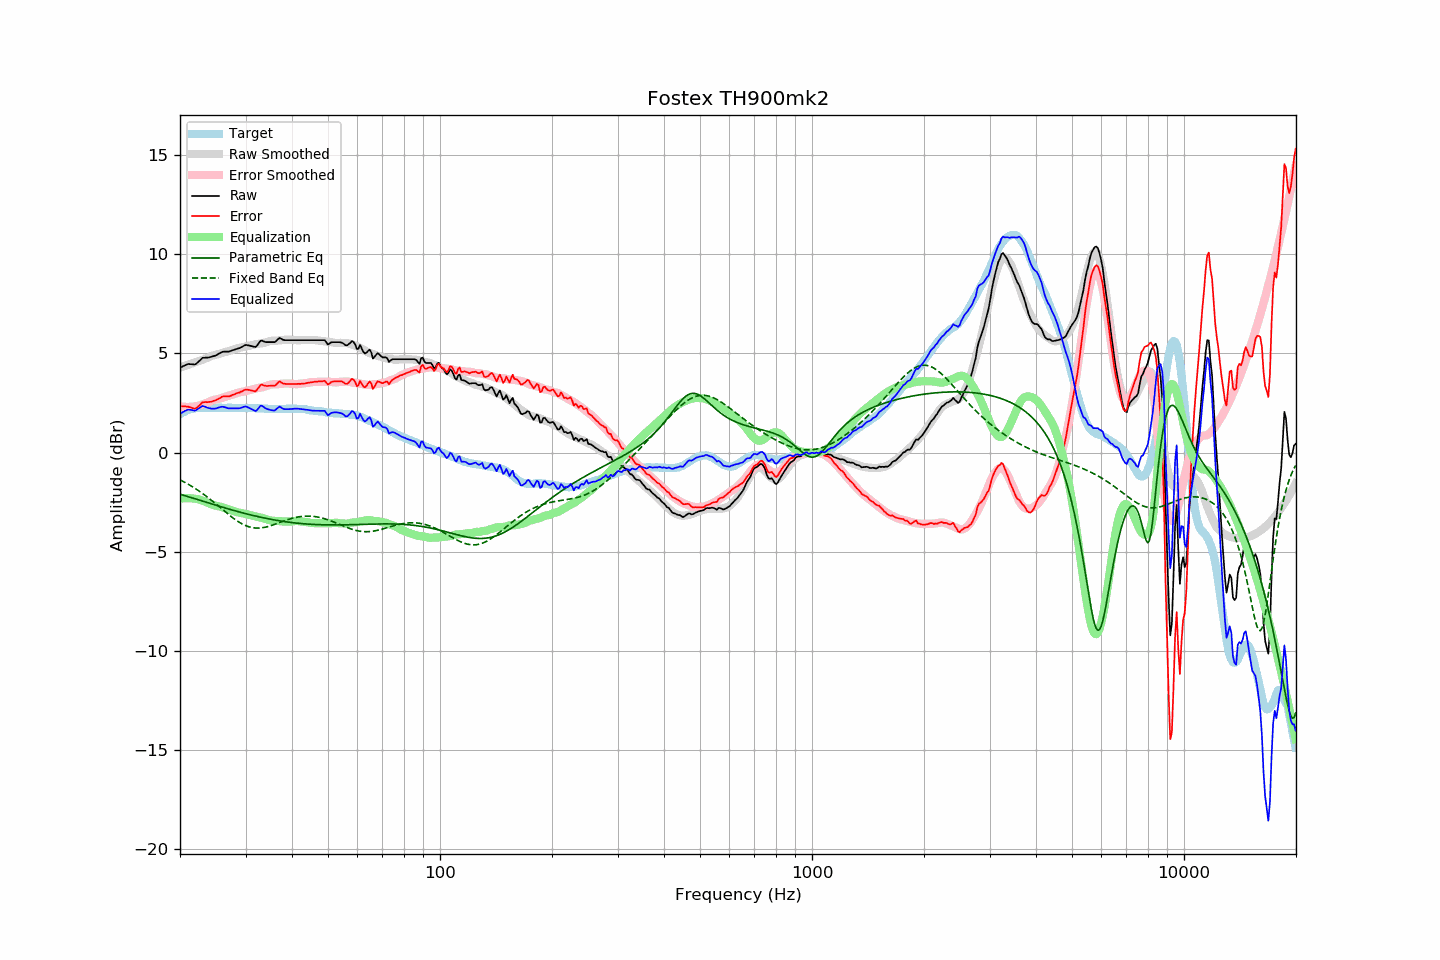

Values plotted in this chart, from the file beside it:
frequency, raw, error, smoothed, error_smoothed, equalization, parametric_eq, fixed_band_eq, equalized_raw, equalized_smoothed, target
20.00, 4.27, 2.34, 4.29, 2.32, -2.32, -2.10, -1.38, 1.95, 1.96, 1.93
20.20, 4.31, 2.33, 4.31, 2.31, -2.31, -2.12, -1.42, 2.00, 2.00, 1.98
20.40, 4.36, 2.32, 4.34, 2.31, -2.31, -2.15, -1.46, 2.05, 2.03, 2.03
20.61, 4.39, 2.33, 4.37, 2.30, -2.30, -2.17, -1.50, 2.09, 2.07, 2.06
20.81, 4.43, 2.31, 4.39, 2.30, -2.30, -2.20, -1.55, 2.13, 2.10, 2.11
21.02, 4.46, 2.31, 4.42, 2.30, -2.30, -2.22, -1.59, 2.17, 2.12, 2.15
21.23, 4.45, 2.28, 4.45, 2.30, -2.30, -2.25, -1.64, 2.16, 2.15, 2.17
21.44, 4.45, 2.26, 4.48, 2.30, -2.30, -2.27, -1.69, 2.15, 2.17, 2.19
21.66, 4.44, 2.23, 4.50, 2.31, -2.31, -2.30, -1.74, 2.13, 2.19, 2.21
21.87, 4.44, 2.21, 4.53, 2.32, -2.32, -2.32, -1.79, 2.11, 2.21, 2.22
22.09, 4.47, 2.23, 4.56, 2.33, -2.33, -2.35, -1.84, 2.13, 2.23, 2.24
22.31, 4.55, 2.30, 4.59, 2.35, -2.35, -2.37, -1.89, 2.20, 2.24, 2.25
22.54, 4.61, 2.36, 4.62, 2.37, -2.37, -2.40, -1.95, 2.24, 2.25, 2.25
22.76, 4.70, 2.45, 4.65, 2.40, -2.40, -2.42, -2.00, 2.30, 2.25, 2.25
22.99, 4.77, 2.54, 4.68, 2.42, -2.42, -2.45, -2.06, 2.35, 2.25, 2.24
23.22, 4.77, 2.54, 4.71, 2.45, -2.45, -2.47, -2.12, 2.32, 2.25, 2.24
23.45, 4.78, 2.55, 4.74, 2.49, -2.49, -2.50, -2.18, 2.30, 2.25, 2.24
23.69, 4.78, 2.54, 4.78, 2.52, -2.52, -2.52, -2.24, 2.26, 2.25, 2.25
23.92, 4.79, 2.55, 4.81, 2.56, -2.56, -2.55, -2.31, 2.24, 2.25, 2.25
24.16, 4.81, 2.56, 4.85, 2.59, -2.59, -2.57, -2.37, 2.22, 2.25, 2.26
24.40, 4.84, 2.57, 4.88, 2.62, -2.62, -2.60, -2.43, 2.21, 2.25, 2.27
24.65, 4.86, 2.61, 4.90, 2.65, -2.65, -2.62, -2.50, 2.21, 2.25, 2.26
24.89, 4.89, 2.63, 4.92, 2.67, -2.67, -2.65, -2.57, 2.22, 2.26, 2.26
25.14, 4.93, 2.67, 4.94, 2.69, -2.69, -2.67, -2.63, 2.24, 2.26, 2.25
25.39, 4.98, 2.71, 4.96, 2.70, -2.70, -2.70, -2.70, 2.27, 2.26, 2.26
25.65, 5.01, 2.75, 4.99, 2.73, -2.73, -2.72, -2.77, 2.29, 2.26, 2.26
25.91, 5.06, 2.81, 5.01, 2.75, -2.75, -2.75, -2.84, 2.31, 2.26, 2.25
26.16, 5.08, 2.83, 5.04, 2.78, -2.78, -2.77, -2.91, 2.31, 2.26, 2.25
26.43, 5.08, 2.83, 5.06, 2.81, -2.81, -2.79, -2.97, 2.28, 2.26, 2.25
26.69, 5.08, 2.83, 5.08, 2.83, -2.83, -2.82, -3.04, 2.25, 2.25, 2.25
26.96, 5.08, 2.82, 5.11, 2.85, -2.85, -2.84, -3.11, 2.23, 2.25, 2.26
27.23, 5.10, 2.84, 5.13, 2.88, -2.88, -2.86, -3.17, 2.22, 2.25, 2.26
27.50, 5.13, 2.88, 5.16, 2.91, -2.91, -2.89, -3.24, 2.23, 2.25, 2.26
27.77, 5.16, 2.92, 5.18, 2.93, -2.93, -2.91, -3.30, 2.23, 2.25, 2.25
28.05, 5.18, 2.94, 5.21, 2.96, -2.96, -2.93, -3.36, 2.22, 2.25, 2.25
28.33, 5.21, 2.98, 5.24, 2.99, -2.99, -2.95, -3.42, 2.23, 2.25, 2.24
28.62, 5.24, 3.01, 5.26, 3.01, -3.01, -2.98, -3.47, 2.23, 2.25, 2.24
28.90, 5.26, 3.02, 5.28, 3.03, -3.03, -3.00, -3.52, 2.23, 2.25, 2.25
29.19, 5.30, 3.07, 5.30, 3.05, -3.05, -3.02, -3.57, 2.25, 2.24, 2.23
29.48, 5.35, 3.09, 5.31, 3.06, -3.06, -3.04, -3.61, 2.28, 2.24, 2.25
29.78, 5.39, 3.15, 5.32, 3.08, -3.08, -3.06, -3.65, 2.32, 2.24, 2.24
30.08, 5.42, 3.17, 5.34, 3.10, -3.10, -3.08, -3.69, 2.33, 2.24, 2.25
30.38, 5.40, 3.16, 5.36, 3.12, -3.12, -3.10, -3.72, 2.29, 2.24, 2.24
30.68, 5.39, 3.16, 5.38, 3.14, -3.14, -3.12, -3.74, 2.25, 2.24, 2.24
30.99, 5.37, 3.14, 5.40, 3.16, -3.16, -3.14, -3.77, 2.21, 2.24, 2.24
31.30, 5.35, 3.12, 5.42, 3.18, -3.18, -3.16, -3.78, 2.17, 2.24, 2.24
31.61, 5.33, 3.10, 5.44, 3.21, -3.21, -3.18, -3.80, 2.13, 2.24, 2.24
31.93, 5.31, 3.08, 5.46, 3.23, -3.23, -3.20, -3.80, 2.09, 2.23, 2.23
32.24, 5.40, 3.17, 5.48, 3.25, -3.25, -3.22, -3.81, 2.15, 2.23, 2.22
32.57, 5.51, 3.28, 5.49, 3.26, -3.26, -3.24, -3.81, 2.25, 2.23, 2.23
32.89, 5.62, 3.39, 5.50, 3.27, -3.27, -3.26, -3.80, 2.35, 2.22, 2.23
33.22, 5.64, 3.43, 5.51, 3.29, -3.29, -3.27, -3.79, 2.36, 2.22, 2.22
33.55, 5.60, 3.39, 5.52, 3.31, -3.31, -3.29, -3.78, 2.30, 2.21, 2.22
33.89, 5.57, 3.37, 5.55, 3.34, -3.34, -3.31, -3.76, 2.24, 2.21, 2.21
34.23, 5.56, 3.35, 5.57, 3.37, -3.37, -3.32, -3.74, 2.20, 2.21, 2.21
34.57, 5.56, 3.36, 5.60, 3.39, -3.39, -3.34, -3.72, 2.17, 2.20, 2.20
34.92, 5.56, 3.36, 5.62, 3.42, -3.42, -3.36, -3.70, 2.15, 2.20, 2.20
35.27, 5.56, 3.37, 5.63, 3.43, -3.43, -3.37, -3.67, 2.13, 2.20, 2.20
35.62, 5.56, 3.37, 5.64, 3.44, -3.44, -3.39, -3.64, 2.12, 2.20, 2.20
35.97, 5.57, 3.37, 5.64, 3.44, -3.44, -3.40, -3.62, 2.12, 2.20, 2.19
... 635 more rows
